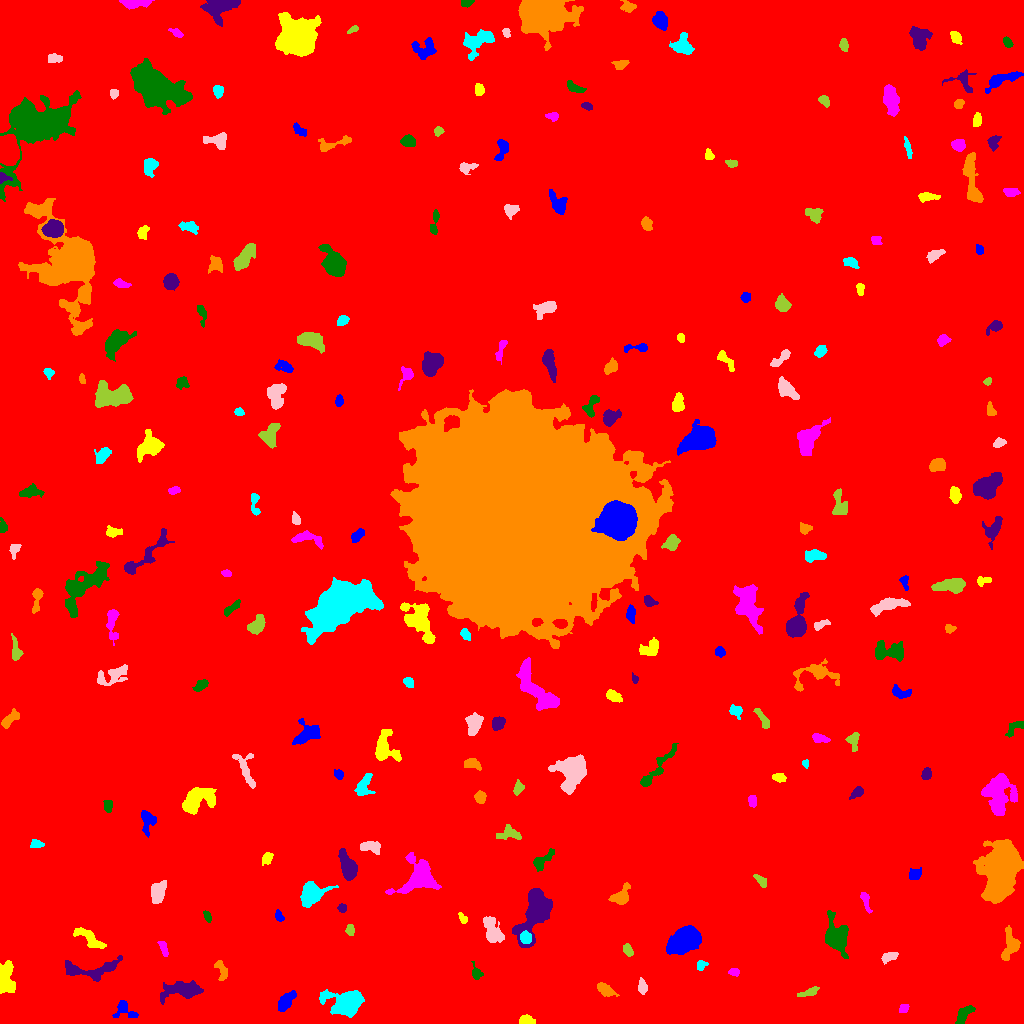

The data file committed next to this chart (first rows):
ID, X, Y, A, B, theta, total_flux, mu_max, mu_median, mu_mean, R_fwhm, R_e, R10, R90, x_start, x_end, y_start, y_end, area, greylevel
0, 511.7, 514.7, 302.3, 295.3, 0.6307, 2181143, 13.0, 2.0, 2.355, 110.2, 249.2, 94.13, 404.5, 0, 1023, 0, 1023, 926208, 2.355
1, 125.3, 13.77, 6.682, 3.762, -0.6499, 489.0, 5.0, 2.0, 2.223, 4.886, 4.37, 1.693, 7.356, 112, 138, 6, 23, 220, 8.223
2, 526.4, 2.915, 3.827, 2.116, -0.05175, 655.0, 10.0, 5.0, 5.0, 4.951, 3.613, 1.382, 5.47, 519, 535, 0, 9, 131, 11.0
3, 903.6, 14.98, 2.344, 1.708, 0.534, 125.0, 5.0, 1.5, 1.524, 2.257, 2.523, 0.7979, 3.949, 899, 909, 11, 19, 82, 8.524
4, 963.4, 9.106, 5.755, 2.755, 0.8686, 499.0, 5.0, 2.0, 2.376, 5.642, 4.652, 1.693, 7.047, 955, 975, 0, 18, 210, 8.376
5, 184.2, 33.49, 9.642, 3.864, 0.07078, 2938, 14.0, 4.0, 5.441, 7.818, 6.652, 2.646, 11.1, 160, 203, 19, 43, 540, 10.44
6, 605.2, 33.82, 4.723, 2.309, -0.5368, 495.0, 6.0, 2.0, 2.578, 5.14, 4.029, 1.596, 6.58, 597, 619, 27, 41, 192, 9.578
7, 346.2, 19.82, 8.071, 5.697, -0.06625, 7197, 30.0, 7.0, 9.371, 7.548, 7.313, 2.821, 12.63, 319, 364, 6, 34, 768, 14.37
8, 642.3, 36.51, 3.587, 1.93, -1.465, 381.0, 6.0, 2.5, 3.073, 4.442, 3.338, 1.382, 5.262, 638, 647, 29, 46, 124, 10.07
9, 809.1, 31.23, 5.587, 1.634, 0.3119, 313.0, 7.0, 2.0, 2.252, 2.877, 3.338, 1.128, 5.412, 797, 819, 27, 37, 139, 10.25
10, 130.1, 39.14, 6.998, 3.215, 0.202, 773.0, 7.0, 2.0, 2.712, 4.72, 5.171, 1.954, 8.215, 118, 146, 32, 47, 285, 8.712
11, 286.1, 22.56, 5.651, 2.678, 0.9218, 755.0, 7.0, 3.0, 2.984, 5.499, 4.918, 1.954, 7.632, 278, 296, 12, 33, 253, 8.984
12, 5.57, 43.25, 7.478, 3.66, -1.524, 2132, 14.0, 5.0, 5.137, 6.652, 6.024, 2.326, 9.541, 0, 15, 30, 63, 415, 11.14
13, 734, 51.46, 2.461, 1.631, -0.02368, 111.0, 3.0, 1.0, 1.37, 3.385, 2.523, 0.9772, 3.949, 728, 739, 47, 55, 81, 8.37
14, 476.2, 50.28, 3.383, 2.371, -1.118, 317.0, 6.0, 2.0, 2.664, 4.26, 3.192, 1.262, 5.171, 471, 483, 44, 62, 119, 8.664
15, 89.63, 53.38, 16.07, 4.717, 0.05704, 1441, 7.0, 2.0, 2.693, 6.84, 7.114, 2.706, 11.23, 65, 122, 42, 68, 535, 8.693
16, 221.9, 52.5, 5.237, 2.466, -1.251, 453.0, 7.0, 3.0, 2.713, 3.827, 4.068, 1.493, 6.333, 214, 227, 43, 63, 167, 8.713
17, 701.1, 58.43, 2.488, 2.176, 0.7912, 225.0, 5.0, 2.0, 2.473, 3.338, 2.821, 1.128, 4.583, 697, 708, 53, 63, 91, 8.473
18, 889, 66.38, 4.332, 2.164, 0.3386, 301.0, 5.0, 2.0, 2.15, 3.949, 3.785, 1.493, 5.781, 881, 898, 59, 71, 140, 8.15
19, 627.7, 73.23, 2.976, 2.049, -1.13, 189.0, 4.0, 2.0, 1.734, 4.297, 3.141, 1.128, 5.046, 623, 633, 67, 80, 109, 8.734
20, 315.6, 71.29, 3.795, 1.932, -1.554, 393.0, 7.0, 3.0, 3.119, 3.909, 3.478, 1.382, 5.412, 312, 321, 64, 79, 126, 9.119
21, 684, 83.2, 6.988, 4.665, 0.5217, 16789, 73.0, 15.0, 21.95, 7.464, 7.069, 2.764, 12.02, 666, 701, 69, 98, 765, 26.95
22, 88.66, 85.82, 9.462, 2.853, -0.6007, 1163, 8.0, 4.0, 3.728, 7.421, 5.836, 2.257, 8.795, 73, 106, 75, 96, 312, 9.728
23, 163.4, 75.18, 4.432, 1.703, -1.202, 239.0, 4.0, 2.0, 2.134, 5.109, 3.523, 1.493, 5.171, 157, 168, 67, 82, 112, 8.134
24, 836.4, 86.15, 9.258, 5.045, -1.278, 2063, 10.0, 3.0, 3.317, 7.378, 7.378, 2.877, 12.11, 825, 848, 65, 113, 622, 9.317
25, 534.8, 110.7, 13.77, 5.639, 1.154, 7085, 21.0, 6.0, 6.832, 8.425, 9.062, 3.432, 15.04, 512, 552, 76, 135, 1037, 12.83
26, 1010, 78.18, 8.707, 3.949, 1.432, 1325, 7.0, 4.0, 3.886, 7.777, 6.077, 2.523, 9.236, 1001, 1020, 63, 98, 341, 8.886
27, 525.6, 85.74, 2.814, 2.537, -0.958, 897.0, 15.0, 6.0, 6.694, 4.184, 3.432, 1.382, 5.441, 520, 531, 80, 93, 134, 21.69
28, 492.3, 92.8, 7.736, 3.928, -1.159, 806.0, 5.0, 2.0, 2.127, 6.257, 6.283, 2.394, 9.723, 483, 504, 81, 107, 379, 8.127
29, 350.1, 93.4, 2.59, 2.053, 1.504, 241.0, 5.0, 2.0, 2.648, 3.785, 2.932, 1.128, 4.583, 345, 354, 88, 99, 91, 8.648
30, 961.5, 95.27, 4.299, 2.038, -0.9913, 457.0, 7.0, 3.0, 3.109, 4.26, 3.785, 1.493, 5.863, 955, 968, 87, 104, 147, 9.109
31, 278.9, 107.4, 2.936, 1.881, -1.138, 237.0, 4.0, 3.0, 2.756, 4.583, 3.038, 1.262, 4.442, 275, 284, 102, 114, 86, 9.756
32, 463.0, 104.5, 2.751, 1.495, -1.039, 112.0, 4.0, 1.0, 1.436, 3.338, 2.459, 0.7979, 3.909, 458, 467, 100, 111, 78, 8.436
33, 865.1, 123.7, 4.867, 1.631, -1.292, 250.0, 5.0, 1.0, 1.88, 3.478, 3.141, 1.128, 5.323, 860, 872, 110, 131, 133, 9.88
34, 207.4, 107.1, 2.938, 1.598, -1.179, 338.0, 9.0, 4.0, 4.278, 3.432, 2.764, 1.128, 4.297, 203, 211, 101, 113, 79, 9.278
35, 342, 115.4, 2.125, 2.102, -0.4908, 205.0, 5.0, 3.0, 2.77, 3.827, 2.764, 1.128, 4.107, 337, 346, 111, 120, 74, 8.77
36, 620.9, 126.8, 5.179, 3.536, 0.7617, 1046, 10.0, 3.0, 4.039, 5.614, 4.687, 1.871, 7.59, 608, 630, 119, 141, 259, 10.04
37, 311.8, 129.1, 6.272, 4.39, 0.5561, 2721, 17.0, 5.0, 5.716, 6.283, 5.944, 2.326, 9.982, 300, 338, 116, 142, 476, 11.72
38, 157.8, 131.4, 5.244, 3.228, 1.251, 2013, 15.0, 6.0, 6.918, 6.103, 5.232, 2.111, 8.273, 151, 166, 120, 143, 291, 11.92
39, 760.3, 143.1, 3.904, 1.478, -0.8032, 147.0, 4.0, 1.0, 1.289, 3.909, 3.038, 0.9772, 4.687, 753, 766, 136, 149, 114, 8.289
40, 658.7, 164.5, 6.753, 2.322, 1.444, 267.0, 4.0, 2.0, 1.816, 4.918, 3.7, 1.382, 6.103, 652, 664, 151, 174, 147, 7.816
41, 914.6, 149.1, 3.507, 2.779, 0.4135, 276.0, 3.0, 2.0, 2.029, 5.614, 3.868, 1.693, 5.836, 909, 921, 144, 156, 136, 8.029
42, 267.1, 165.5, 3.025, 2.254, 1.131, 321.0, 6.0, 3.0, 2.72, 4.549, 3.29, 1.262, 5.078, 262, 273, 158, 171, 118, 8.72
43, 419.5, 145.7, 9.071, 7.23, 0.6474, 3445, 16.0, 3.0, 4.151, 6.628, 7.59, 2.877, 13.29, 385, 441, 129, 171, 830, 10.15
44, 542.7, 163.3, 6.908, 2.871, 0.7314, 351.0, 3.0, 2.0, 1.603, 5.971, 4.886, 1.871, 7.548, 533, 554, 152, 175, 219, 7.603
45, 347.9, 156, 6.64, 3.079, -1.26, 2562, 17.0, 5.0, 6.536, 6.308, 5.412, 2.185, 9.08, 338, 357, 143, 175, 392, 12.54
46, 1001, 156.9, 11.5, 7.391, 1.333, 27962, 69.0, 7.0, 13.83, 8.938, 9.756, 3.7, 19.58, 973, 1023, 120, 184, 2022, 18.83
47, 36.31, 179.4, 3.133, 2.003, -0.05775, 248.0, 5.0, 2.0, 2.431, 3.989, 3.241, 1.262, 4.853, 30, 44, 176, 184, 102, 8.431
48, 370.3, 177.2, 5.076, 2.452, -0.08673, 584.0, 7.0, 2.0, 2.808, 4.514, 4.146, 1.596, 6.817, 360, 380, 169, 182, 208, 8.808
49, 510.1, 189.9, 6.04, 3.295, -0.07976, 444.0, 5.0, 2.0, 1.965, 4.442, 4.442, 1.693, 7.548, 496, 521, 184, 199, 226, 7.965
50, 197.8, 188.6, 4.503, 3.167, -0.19, 1026, 11.0, 4.0, 4.088, 4.754, 4.72, 1.784, 7.527, 186, 208, 181, 197, 251, 10.09
51, 146.8, 204.2, 5.204, 2.865, -1.478, 881.0, 13.0, 2.0, 3.611, 3.742, 3.785, 1.382, 7.181, 141, 156, 186, 213, 244, 9.611
52, 196.4, 223.5, 8.579, 4.935, 0.5257, 3217, 15.0, 5.0, 5.344, 6.817, 6.956, 2.646, 11.52, 182, 216, 209, 236, 602, 11.34
53, 752.1, 222.3, 2.782, 1.816, -1.359, 159.0, 5.0, 2.0, 1.622, 2.764, 2.821, 0.9772, 4.514, 748, 756, 216, 228, 98, 8.622
54, 107.8, 217, 2.915, 1.941, -1.411, 197.0, 4.0, 2.0, 1.876, 4.478, 3.038, 1.128, 4.687, 103, 112, 211, 223, 105, 8.876
55, 858.3, 231.7, 2.484, 1.925, 0.4775, 196.0, 5.0, 1.0, 1.581, 3.29, 2.764, 0.9772, 4.406, 849, 863, 224, 237, 124, 8.581
56, 480.4, 226.2, 2.66, 2.388, -1.243, 399.0, 7.0, 3.0, 3.117, 4.107, 3.241, 1.262, 5.078, 474, 486, 220, 233, 128, 10.12
57, 364.1, 238.2, 6.444, 3.57, 1.212, 797.0, 6.0, 3.0, 3.101, 7.203, 5.352, 2.111, 8.215, 354, 375, 228, 250, 257, 10.1
58, 572, 251.8, 8.359, 6.901, 1.234, 6342, 19.0, 6.0, 7.669, 9.184, 8.5, 3.29, 13.88, 548, 586, 229, 269, 827, 12.67
59, 518.2, 235.3, 3.272, 2.271, 1.267, 372.0, 6.0, 3.0, 3.179, 4.687, 3.385, 1.382, 5.382, 513, 524, 228, 244, 117, 9.179
... 197 more rows
